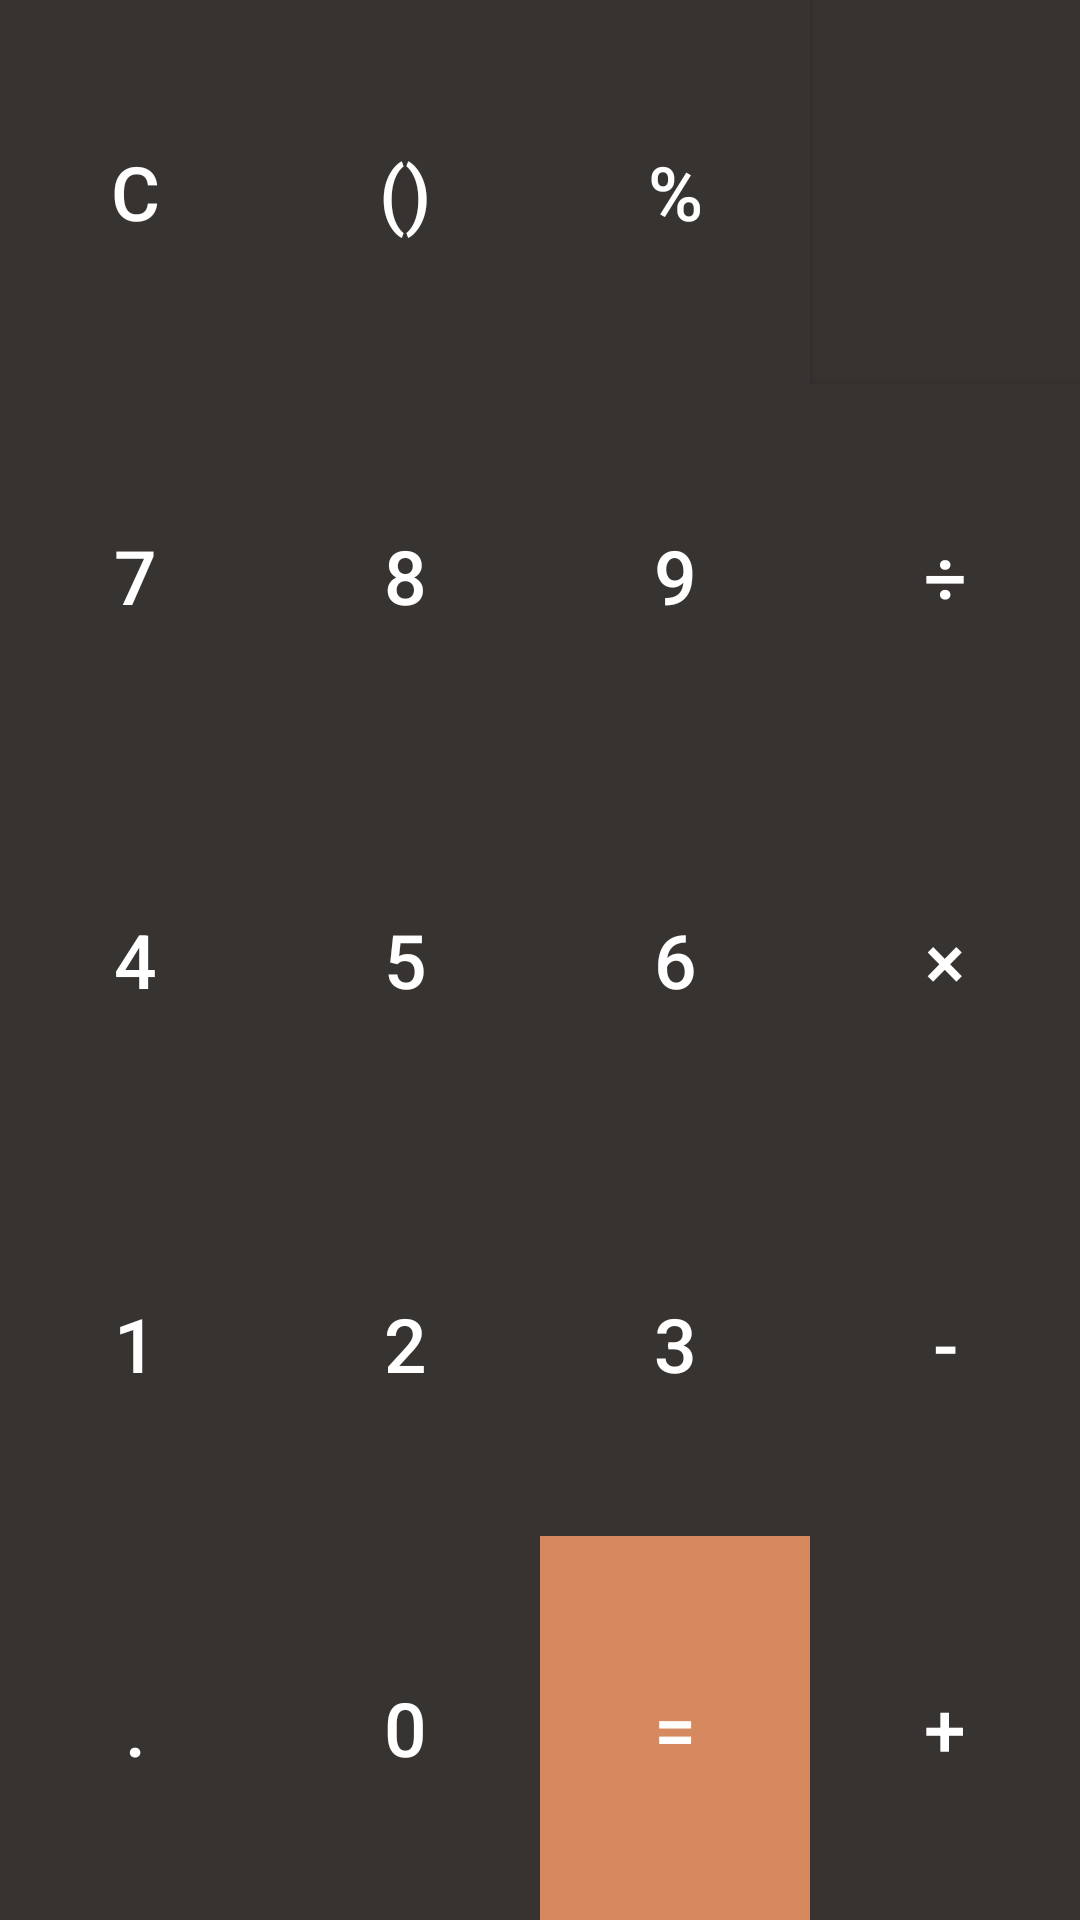

Layout XML and referenced resources for this Android screen:
<!-- AndroidManifest.xml: application theme AppTheme -->
<!-- res/layout/buttons.xml -->
<?xml version="1.0" encoding="utf-8"?>
<GridLayout xmlns:android="http://schemas.android.com/apk/res/android"
  android:layout_width="match_parent"
  android:layout_height="match_parent"
  android:columnCount="5"
  android:rowCount="6">

  

  <androidx.appcompat.widget.AppCompatButton
    android:id="@+id/buttonClear"
    android:layout_width="wrap_content"
    android:layout_height="wrap_content"
    android:layout_row="0"
    android:layout_column="0"
    android:layout_columnWeight="1"
    android:layout_rowWeight="1"
    android:background="@color/black"
    android:text="@string/c"
    android:textColor="@color/white"
    android:textSize="@dimen/standard_button" />

  <androidx.appcompat.widget.AppCompatButton
    android:id="@+id/buttonBrackets"
    android:layout_width="wrap_content"
    android:layout_height="wrap_content"
    android:layout_row="0"
    android:layout_column="1"
    android:layout_columnWeight="1"
    android:layout_rowWeight="1"
    android:background="@color/black"
    android:text="@string/brackets"
    android:textColor="@color/white"
    android:textSize="@dimen/standard_button" />

  <androidx.appcompat.widget.AppCompatButton
    android:id="@+id/buttonPercent"
    android:layout_width="wrap_content"
    android:layout_height="wrap_content"
    android:layout_row="0"
    android:layout_column="2"
    android:layout_columnWeight="1"
    android:layout_rowWeight="1"
    android:background="@color/black"
    android:text="@string/percent"
    android:textColor="@color/white"
    android:textSize="@dimen/standard_button" />

  <androidx.appcompat.widget.AppCompatImageButton
    android:id="@+id/buttonDelete"
    android:layout_width="wrap_content"
    android:layout_height="wrap_content"
    android:layout_row="0"
    android:layout_column="3"
    android:layout_columnWeight="1"
    android:layout_rowWeight="1"
    android:background="@color/black"
    android:textColor="@color/white"
    android:src="@drawable/ic_arrow_back"
    android:textSize="@dimen/standard_button" />

  

  <androidx.appcompat.widget.AppCompatButton
    android:id="@+id/buttonSeven"
    android:layout_width="wrap_content"
    android:layout_height="wrap_content"
    android:layout_row="1"
    android:layout_column="0"
    android:layout_columnWeight="1"
    android:layout_rowWeight="1"
    android:background="@color/black"
    android:text="@string/_7"
    android:textColor="@color/white"
    android:textSize="@dimen/standard_button" />

  <androidx.appcompat.widget.AppCompatButton
    android:id="@+id/buttonEight"
    android:layout_width="wrap_content"
    android:layout_height="wrap_content"
    android:layout_row="1"
    android:layout_column="1"
    android:layout_columnWeight="1"
    android:layout_rowWeight="1"
    android:background="@color/black"
    android:text="@string/_8"
    android:textColor="@color/white"
    android:textSize="@dimen/standard_button" />

  <androidx.appcompat.widget.AppCompatButton
    android:id="@+id/buttonNine"
    android:layout_width="wrap_content"
    android:layout_height="wrap_content"
    android:layout_row="1"
    android:layout_column="2"
    android:layout_columnWeight="1"
    android:layout_rowWeight="1"
    android:background="@color/black"
    android:text="@string/_9"
    android:textColor="@color/white"
    android:textSize="@dimen/standard_button" />

  <androidx.appcompat.widget.AppCompatButton
    android:id="@+id/buttonDivision"
    android:layout_width="wrap_content"
    android:layout_height="wrap_content"
    android:layout_row="1"
    android:layout_column="3"
    android:layout_columnWeight="1"
    android:layout_rowWeight="1"
    android:background="@color/black"
    android:text="@string/division"
    android:textColor="@color/white"
    android:textSize="@dimen/standard_button" />

  

  <androidx.appcompat.widget.AppCompatButton
    android:id="@+id/buttonFour"
    android:layout_width="wrap_content"
    android:layout_height="wrap_content"
    android:layout_row="2"
    android:layout_column="0"
    android:layout_columnWeight="1"
    android:layout_rowWeight="1"
    android:background="@color/black"
    android:text="@string/_4"
    android:textColor="@color/white"
    android:textSize="@dimen/standard_button" />

  <androidx.appcompat.widget.AppCompatButton
    android:id="@+id/buttonFive"
    android:layout_width="wrap_content"
    android:layout_height="wrap_content"
    android:layout_row="2"
    android:layout_column="1"
    android:layout_columnWeight="1"
    android:layout_rowWeight="1"
    android:background="@color/black"
    android:text="@string/_5"
    android:textColor="@color/white"
    android:textSize="@dimen/standard_button" />

  <androidx.appcompat.widget.AppCompatButton
    android:id="@+id/buttonSix"
    android:layout_width="wrap_content"
    android:layout_height="wrap_content"
    android:layout_row="2"
    android:layout_column="2"
    android:layout_columnWeight="1"
    android:layout_rowWeight="1"
    android:background="@color/black"
    android:text="@string/_6"
    android:textColor="@color/white"
    android:textSize="@dimen/standard_button" />

  <androidx.appcompat.widget.AppCompatButton
    android:id="@+id/buttonMultiply"
    android:layout_width="wrap_content"
    android:layout_height="wrap_content"
    android:layout_row="2"
    android:layout_column="3"
    android:layout_columnWeight="1"
    android:layout_rowWeight="1"
    android:background="@color/black"
    android:text="@string/multiply"
    android:textColor="@color/white"
    android:textSize="@dimen/standard_button" />

  

  <androidx.appcompat.widget.AppCompatButton
    android:id="@+id/buttonOne"
    android:layout_width="wrap_content"
    android:layout_height="wrap_content"
    android:layout_row="3"
    android:layout_column="0"
    android:layout_columnWeight="1"
    android:layout_rowWeight="1"
    android:background="@color/black"
    android:text="@string/_1"
    android:textColor="@color/white"
    android:textSize="@dimen/standard_button" />

  <androidx.appcompat.widget.AppCompatButton
    android:id="@+id/buttonTwo"
    android:layout_width="wrap_content"
    android:layout_height="wrap_content"
    android:layout_row="3"
    android:layout_column="1"
    android:layout_columnWeight="1"
    android:layout_rowWeight="1"
    android:background="@color/black"
    android:text="@string/_2"
    android:textColor="@color/white"
    android:textSize="@dimen/standard_button" />

  <androidx.appcompat.widget.AppCompatButton
    android:id="@+id/buttonThree"
    android:layout_width="wrap_content"
    android:layout_height="wrap_content"
    android:layout_row="3"
    android:layout_column="2"
    android:layout_columnWeight="1"
    android:layout_rowWeight="1"
    android:background="@color/black"
    android:text="@string/_3"
    android:textColor="@color/white"
    android:textSize="@dimen/standard_button" />

  <androidx.appcompat.widget.AppCompatButton
    android:id="@+id/buttonMinus"
    android:layout_width="wrap_content"
    android:layout_height="wrap_content"
    android:layout_row="3"
    android:layout_column="3"
    android:layout_columnWeight="1"
    android:layout_rowWeight="1"
    android:background="@color/black"
    android:text="@string/minus"
    android:textColor="@color/white"
    android:textSize="@dimen/standard_button" />

  

  <androidx.appcompat.widget.AppCompatButton
    android:id="@+id/buttonDot"
    android:layout_width="wrap_content"
    android:layout_height="wrap_content"
    android:layout_row="4"
    android:layout_column="0"
    android:layout_columnWeight="1"
    android:layout_rowWeight="1"
    android:background="@color/black"
    android:text="@string/dot"
    android:textColor="@color/white"
    android:textSize="@dimen/standard_button" />

  <androidx.appcompat.widget.AppCompatButton
    android:id="@+id/buttonZero"
    android:layout_width="wrap_content"
    android:layout_height="wrap_content"
    android:layout_row="4"
    android:layout_column="1"
    android:layout_columnWeight="1"
    android:layout_rowWeight="1"
    android:background="@color/black"
    android:text="@string/_0"
    android:textColor="@color/white"
    android:textSize="@dimen/standard_button" />

  <androidx.appcompat.widget.AppCompatButton
    android:id="@+id/buttonEqual"
    android:layout_width="wrap_content"
    android:layout_height="wrap_content"
    android:layout_row="4"
    android:layout_rowWeight="1"
    android:layout_column="2"
    android:layout_columnWeight="1"
    android:background="@color/orange"
    android:enabled="true"
    android:text="@string/equal"
    android:textColor="@color/white"
    android:textSize="@dimen/standard_button" />
  <androidx.appcompat.widget.AppCompatButton
    android:id="@+id/buttonPlus"
    android:layout_width="wrap_content"
    android:layout_height="wrap_content"
    android:layout_row="4"
    android:layout_column="3"
    android:layout_columnWeight="1"
    android:layout_rowWeight="1"
    android:background="@color/black"
    android:text="@string/plus"
    android:textColor="@color/white"
    android:textSize="@dimen/standard_button" />

</GridLayout>
<!-- resources referenced by this layout -->
<resources>
  <color name="black">#373331</color>
  <color name="orange">#D6895E</color>
  <color name="white">#FFFFFF</color>
  <dimen name="standard_button">25sp</dimen>
  <string name="_0">0</string>
  <string name="_1">1</string>
  <string name="_2">2</string>
  <string name="_3">3</string>
  <string name="_4">4</string>
  <string name="_5">5</string>
  <string name="_6">6</string>
  <string name="_7">7</string>
  <string name="_8">8</string>
  <string name="_9">9</string>
  <string name="brackets">()</string>
  <string name="c">C</string>
  <string name="division">÷</string>
  <string name="dot">.</string>
  <string name="equal">=</string>
  <string name="minus">-</string>
  <string name="multiply">×</string>
  <string name="percent">%</string>
  <string name="plus">+</string>
  <style name="AppTheme" parent="Theme.AppCompat.Light.NoActionBar">
      
      <item name="colorPrimary">@color/colorPrimary</item>
      <item name="colorPrimaryDark">@color/black</item>
      <item name="colorAccent">@color/colorAccent</item>
    </style>
  <color name="colorPrimary">#6200EE</color>
  <color name="colorAccent">#03DAC5</color>
</resources>
